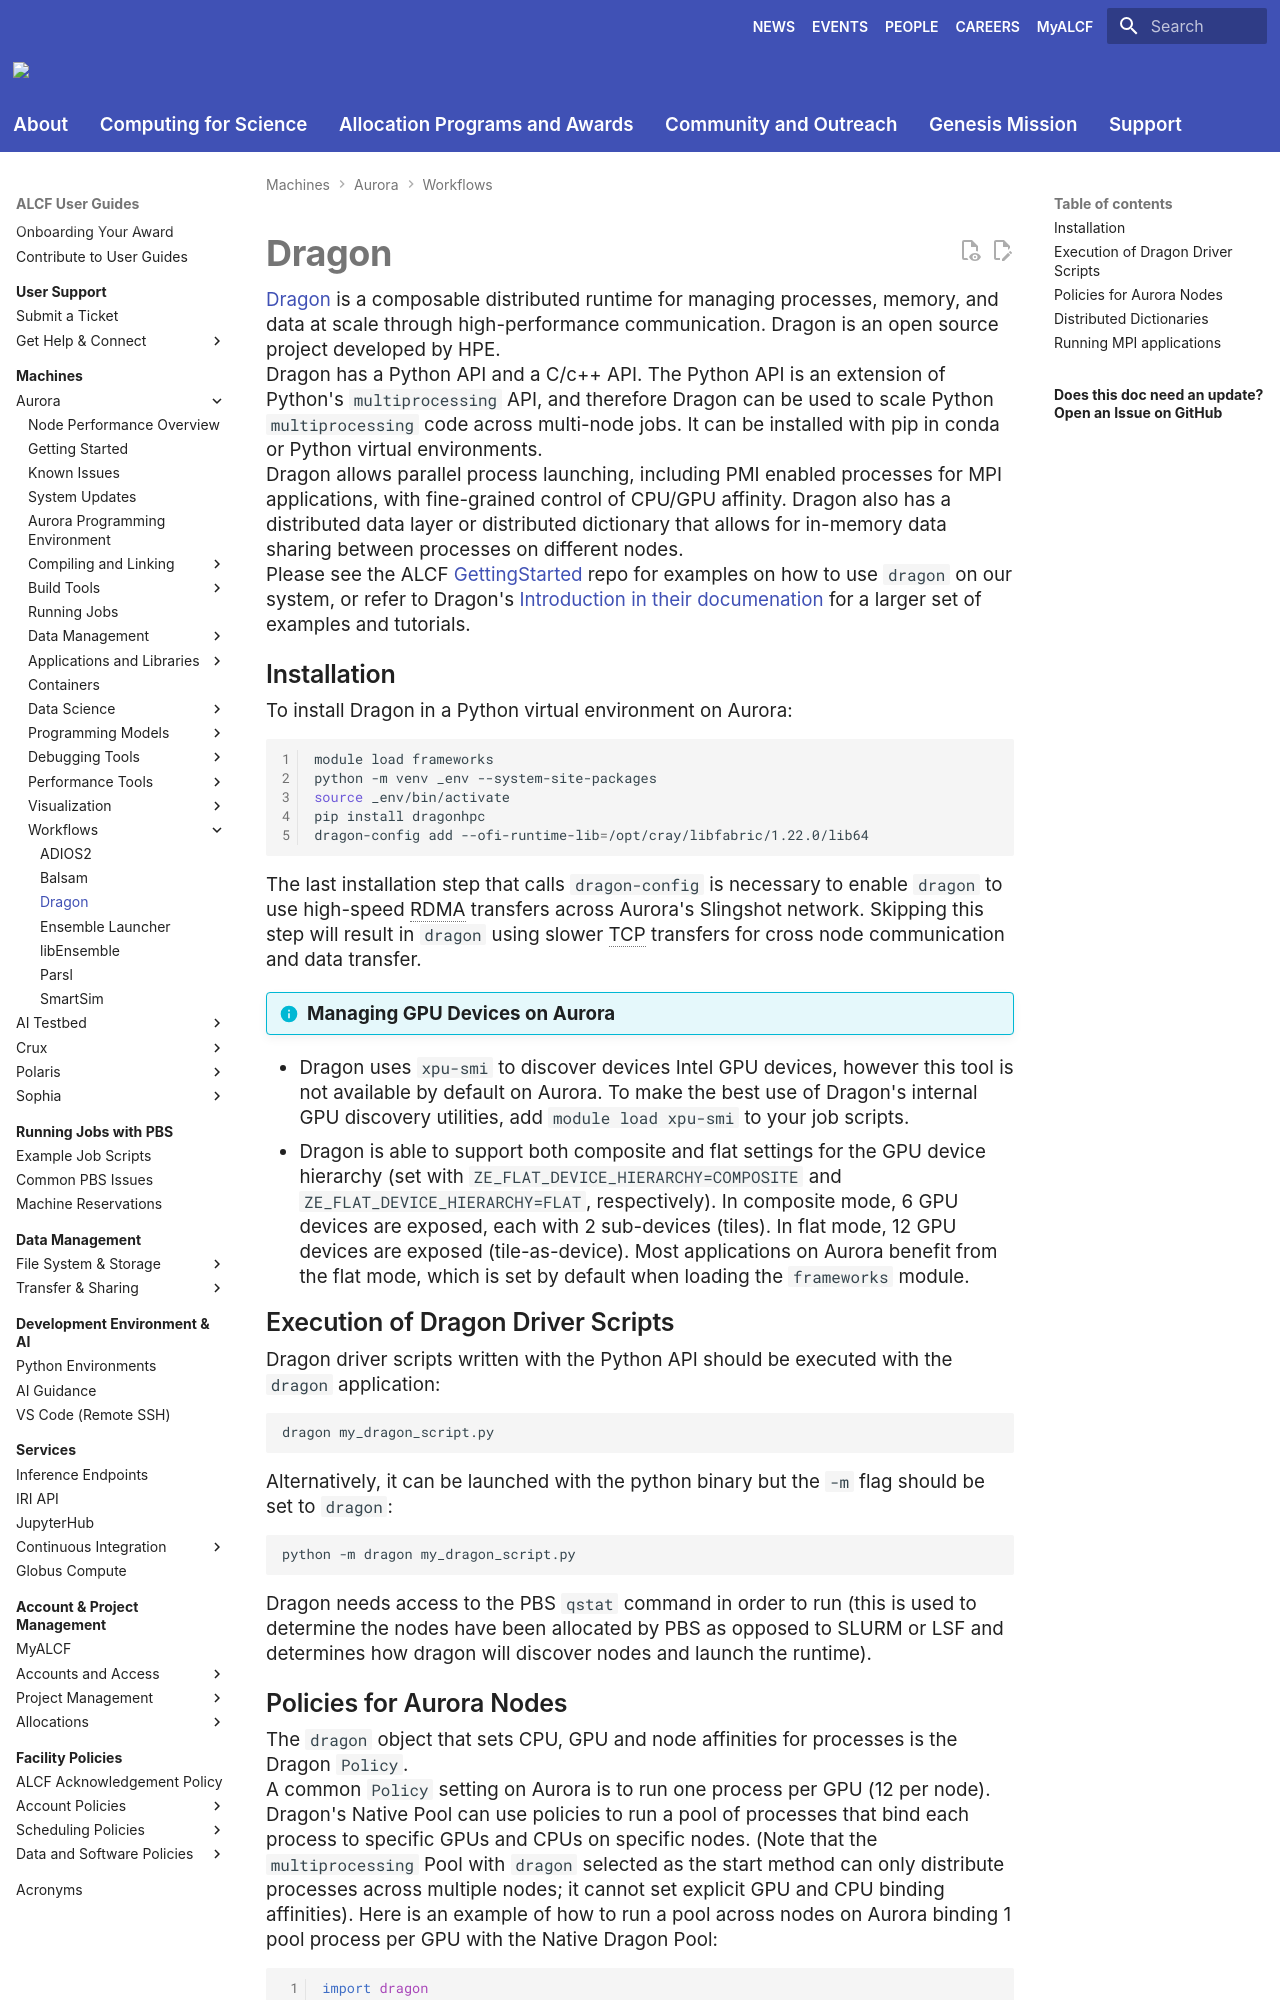

repository: argonne-lcf/user-guides · page: aurora/workflows/dragon/index.html · generator: mkdocs

# Dragon

[Dragon](https://dragonhpc.org/portal/index.html) is a composable distributed runtime for managing processes, memory, and data at scale through high-performance communication.  Dragon is an open source project developed by HPE.

Dragon has a Python API and a C/c++ API.  The Python API is an extension of Python's `multiprocessing` API, and therefore Dragon can be used to scale Python `multiprocessing` code across multi-node jobs.  It can be installed with pip in conda or Python virtual environments.

Dragon allows parallel process launching, including PMI enabled processes for MPI applications, with fine-grained control of CPU/GPU affinity.  Dragon also has a distributed data layer or distributed dictionary that allows for in-memory data sharing between processes on different nodes.

Please see the ALCF [GettingStarted](https://github.com/argonne-lcf/GettingStarted/tree/master/Workflows/dragonhpc) repo for examples on how to use `dragon` on our system, or refer to Dragon's [Introduction in their documenation](https://dragonhpc.github.io/dragon/doc/_build/html/start.html) for a larger set of examples and tutorials.

## Installation

To install Dragon in a Python virtual environment on Aurora:

```bash linenums="1"
module load frameworks
python -m venv _env --system-site-packages
source _env/bin/activate
pip install dragonhpc
dragon-config add --ofi-runtime-lib=/opt/cray/libfabric/1.22.0/lib64
```

The last installation step that calls `dragon-config` is necessary to enable `dragon` to use high-speed RDMA transfers across Aurora's Slingshot network.  Skipping this step will result in `dragon` using slower TCP transfers for cross node communication and data transfer.

!!! info "Managing GPU Devices on Aurora"
   * Dragon uses `xpu-smi` to discover devices Intel GPU devices, however this tool is not available by default on Aurora. To make the best use of Dragon's internal GPU discovery utilities, add `module load xpu-smi` to your job scripts.
   * Dragon is able to support both composite and flat settings for the GPU device hierarchy (set with `ZE_FLAT_DEVICE_HIERARCHY=COMPOSITE` and `ZE_FLAT_DEVICE_HIERARCHY=FLAT`, respectively). In composite mode, 6 GPU devices are exposed, each with 2 sub-devices (tiles). In flat mode, 12 GPU devices are exposed (tile-as-device). Most applications on Aurora benefit from the flat mode, which is set by default when loading the `frameworks` module. 



## Execution of Dragon Driver Scripts

Dragon driver scripts written with the Python API should be executed with the `dragon` application:

```shell
dragon my_dragon_script.py
```

Alternatively, it can be launched with the python binary but the `-m` flag should be set to `dragon`:

```shell
python -m dragon my_dragon_script.py
```

Dragon needs access to the PBS `qstat` command in order to run (this is used to determine the nodes have been allocated by PBS as opposed to SLURM or LSF and determines how dragon will discover nodes and launch the runtime).
